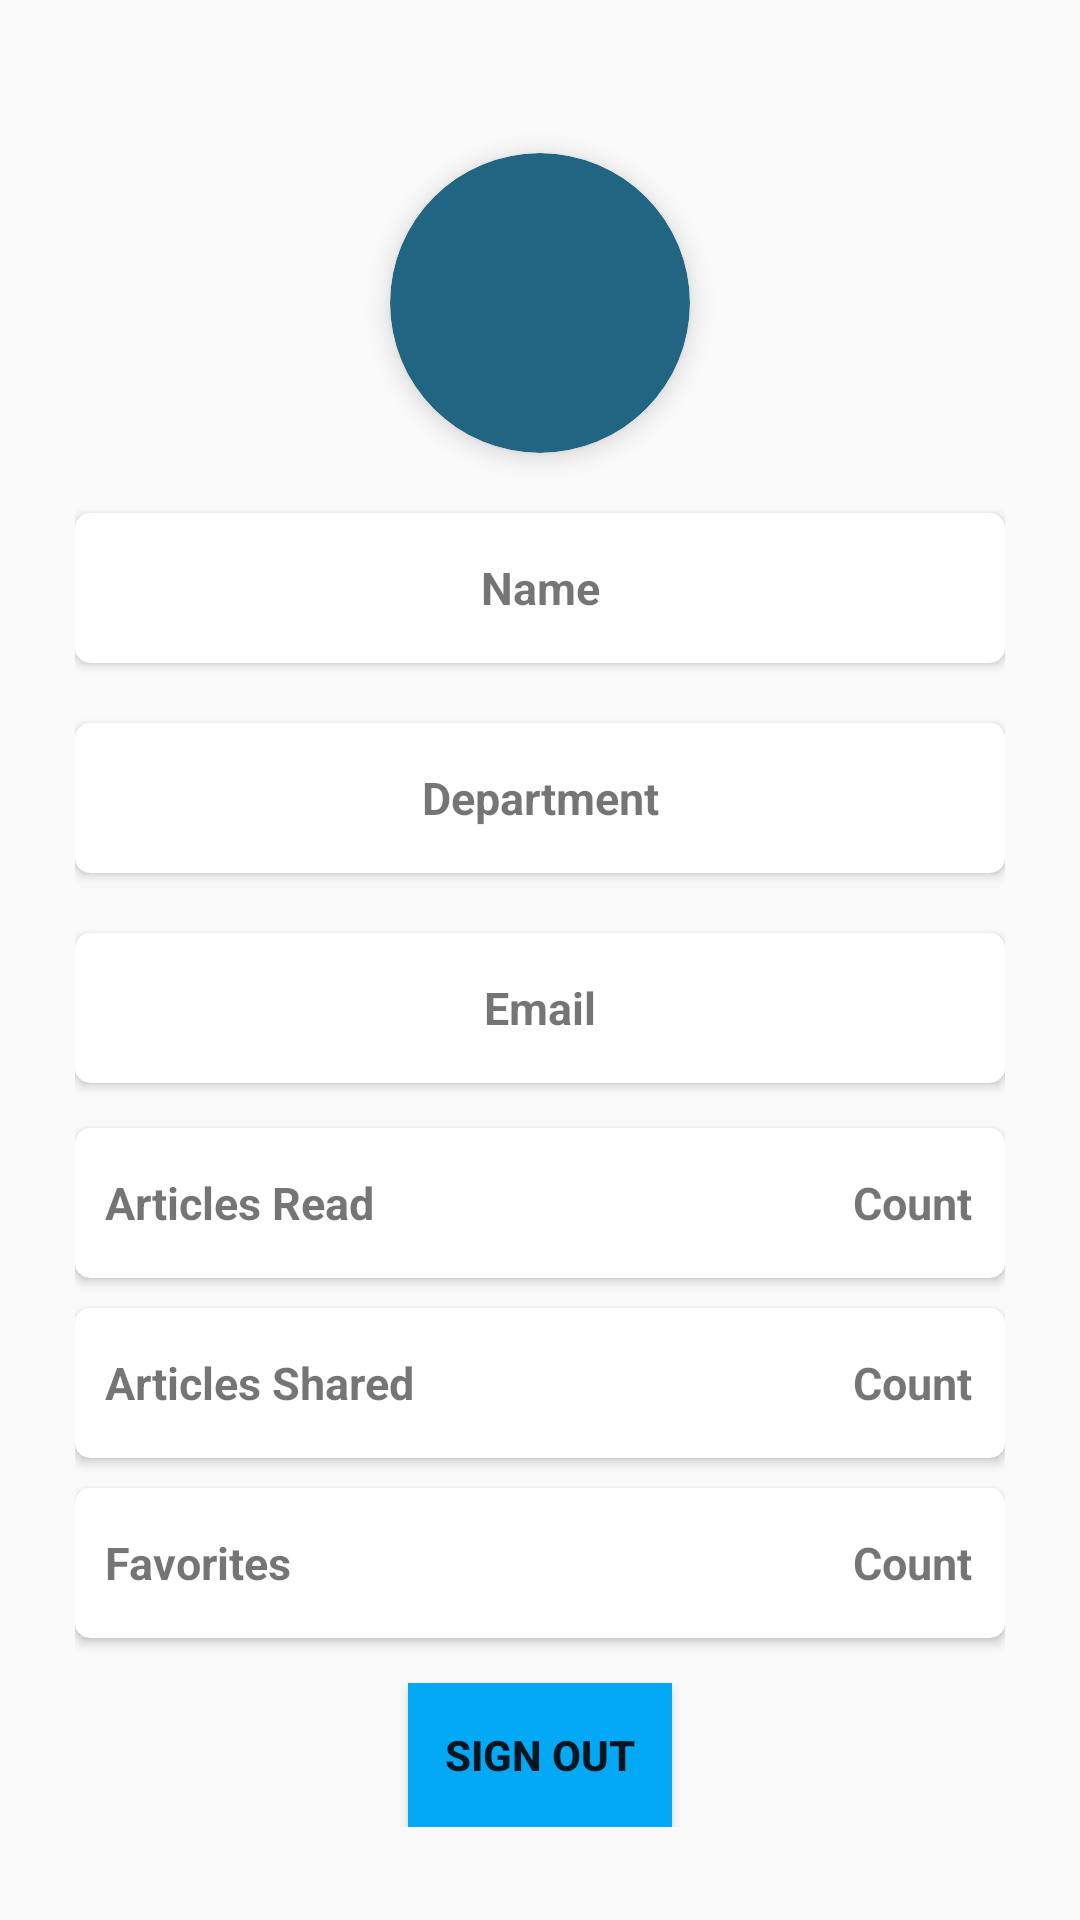

Layout XML and referenced resources for this Android screen:
<!-- AndroidManifest.xml: application theme AppTheme -->
<!-- res/layout/fragment_account.xml -->
<?xml version="1.0" encoding="utf-8"?>
<LinearLayout xmlns:android="http://schemas.android.com/apk/res/android"
    xmlns:app="http://schemas.android.com/apk/res-auto"
    android:layout_width="match_parent"
    android:gravity="center"
    android:padding="10dp"
    android:orientation="vertical"
    android:layout_height="match_parent">
    <androidx.cardview.widget.CardView
        android:layout_width="100dp"
        android:layout_height="100dp"
        app:cardBackgroundColor="@color/fontBlue"
        android:layout_marginTop="20dp"
        app:cardCornerRadius="50dp"
        app:cardElevation="5dp">
        <ImageView
            android:layout_width="match_parent"
            android:layout_height="match_parent"
            android:id="@+id/user_dp"
            android:scaleType="fitXY"
            android:src="@drawable/ic_account_circle_black_24dp"/>
    </androidx.cardview.widget.CardView>
    <ScrollView
        android:layout_width="match_parent"
        android:layout_height="wrap_content"
        android:layout_marginTop="10dp">
    <LinearLayout
        android:layout_width="match_parent"
        android:layout_height="match_parent"
        android:orientation="vertical"
        android:paddingHorizontal="15dp"
        android:gravity="center_horizontal">
    <androidx.cardview.widget.CardView
        android:layout_width="match_parent"
        android:layout_marginVertical="10dp"
        app:cardCornerRadius="5dp"
        android:layout_height="50dp"
        app:cardElevation="2dp">
        <TextView
            android:layout_width="match_parent"
            android:layout_height="match_parent"
            android:text="Name"
            android:padding="10dp"
            android:id="@+id/txt_name"
            android:textSize="15sp"
            android:textStyle="bold"
            android:gravity="center"/>
    </androidx.cardview.widget.CardView>
        <androidx.cardview.widget.CardView
            android:layout_width="match_parent"
            android:layout_marginVertical="10dp"
            app:cardCornerRadius="5dp"
            android:layout_height="50dp"
            app:cardElevation="2dp">
            <TextView
                android:layout_width="match_parent"
                android:layout_height="match_parent"
                android:text="Department"
                android:padding="10dp"
                android:id="@+id/txt_department"
                android:textSize="15sp"
                android:textStyle="bold"
                android:gravity="center"/>
        </androidx.cardview.widget.CardView>
        <androidx.cardview.widget.CardView
            android:layout_width="match_parent"
            android:layout_marginVertical="10dp"
            app:cardCornerRadius="5dp"
            android:layout_height="50dp"
            app:cardElevation="2dp">
            <TextView
                android:layout_width="match_parent"
                android:layout_height="match_parent"
                android:text="Email"
                android:padding="10dp"
                android:id="@+id/txt_email"
                android:textSize="15sp"
                android:textStyle="bold"
                android:gravity="center"/>
        </androidx.cardview.widget.CardView>
    <androidx.cardview.widget.CardView
        android:layout_width="match_parent"
        android:layout_height="50dp"
        app:cardCornerRadius="5dp"
        android:layout_marginVertical="5dp"
        app:cardElevation="2dp">
        <LinearLayout
            android:layout_width="match_parent"
            android:layout_height="match_parent"
            android:weightSum="5"
            android:orientation="horizontal">
            <TextView
                android:layout_width="0dp"
                android:layout_weight="4"
                android:layout_height="match_parent"
                android:text="Articles Read"
                android:padding="10dp"
                android:textSize="15sp"
                android:textStyle="bold"
                android:gravity="center_vertical"/>
            <TextView
                android:layout_width="0dp"
                android:layout_weight="1"
                android:id="@+id/txt_read"
                android:layout_height="match_parent"
                android:gravity="center"
                android:textStyle="bold"
                android:textSize="15sp"
                android:text="Count"/>
        </LinearLayout>
    </androidx.cardview.widget.CardView>
    <androidx.cardview.widget.CardView
        android:layout_width="match_parent"
        android:layout_height="50dp"
        app:cardCornerRadius="5dp"
        android:layout_marginVertical="5dp"
        app:cardElevation="2dp">
        <LinearLayout
            android:layout_width="match_parent"
            android:layout_height="match_parent"
            android:weightSum="5"
            android:orientation="horizontal">
        <TextView
            android:layout_width="0dp"
            android:layout_weight="4"
            android:layout_height="match_parent"
            android:text="Articles Shared"
            android:padding="10dp"
            android:textSize="15sp"
            android:textStyle="bold"
            android:gravity="center_vertical"/>
            <TextView
                android:layout_width="0dp"
                android:layout_weight="1"
                android:layout_height="match_parent"
                android:gravity="center"
                android:id="@+id/txtshared"
                android:textStyle="bold"
                android:textSize="15sp"
                android:text="Count"/>
        </LinearLayout>
    </androidx.cardview.widget.CardView>
    <androidx.cardview.widget.CardView
        android:layout_width="match_parent"
        android:layout_height="50dp"
        app:cardCornerRadius="5dp"
        android:layout_marginVertical="5dp"
        app:cardElevation="2dp">
        <LinearLayout
            android:layout_width="match_parent"
            android:layout_height="match_parent"
            android:weightSum="5"
            android:orientation="horizontal">
            <TextView
                android:layout_width="0dp"
                android:layout_weight="4"
                android:layout_height="match_parent"
                android:text="Favorites"
                android:padding="10dp"
                android:textSize="15sp"
                android:textStyle="bold"
                android:gravity="center_vertical"/>
            <TextView
                android:layout_width="0dp"
                android:layout_weight="1"
                android:layout_height="match_parent"
                android:id="@+id/txtFavs"
                android:gravity="center"
                android:textStyle="bold"
                android:textSize="15sp"
                android:text="Count"/>
        </LinearLayout>
    </androidx.cardview.widget.CardView>
    <Button
        android:layout_width="wrap_content"
        android:layout_height="wrap_content"
        android:layout_marginTop="10dp"
        android:background="@color/colorPrimaryDark"
        android:text="Sign out"
        android:id="@+id/sign_out"
        android:textStyle="bold"/>
    </LinearLayout>
    </ScrollView>
</LinearLayout>
<!-- resources referenced by this layout -->
<resources>
  <color name="colorPrimaryDark">#03A9F4</color>
  <color name="fontBlue">#226583</color>
  <style name="AppTheme" parent="Theme.AppCompat.Light.NoActionBar">
          
          <item name="colorPrimary">@color/colorPrimary</item>
          <item name="colorPrimaryDark">@color/colorPrimaryDark</item>
          <item name="colorAccent">@color/fontBlue</item>
      </style>
  <color name="colorPrimary">#F8F8FA</color>
</resources>
